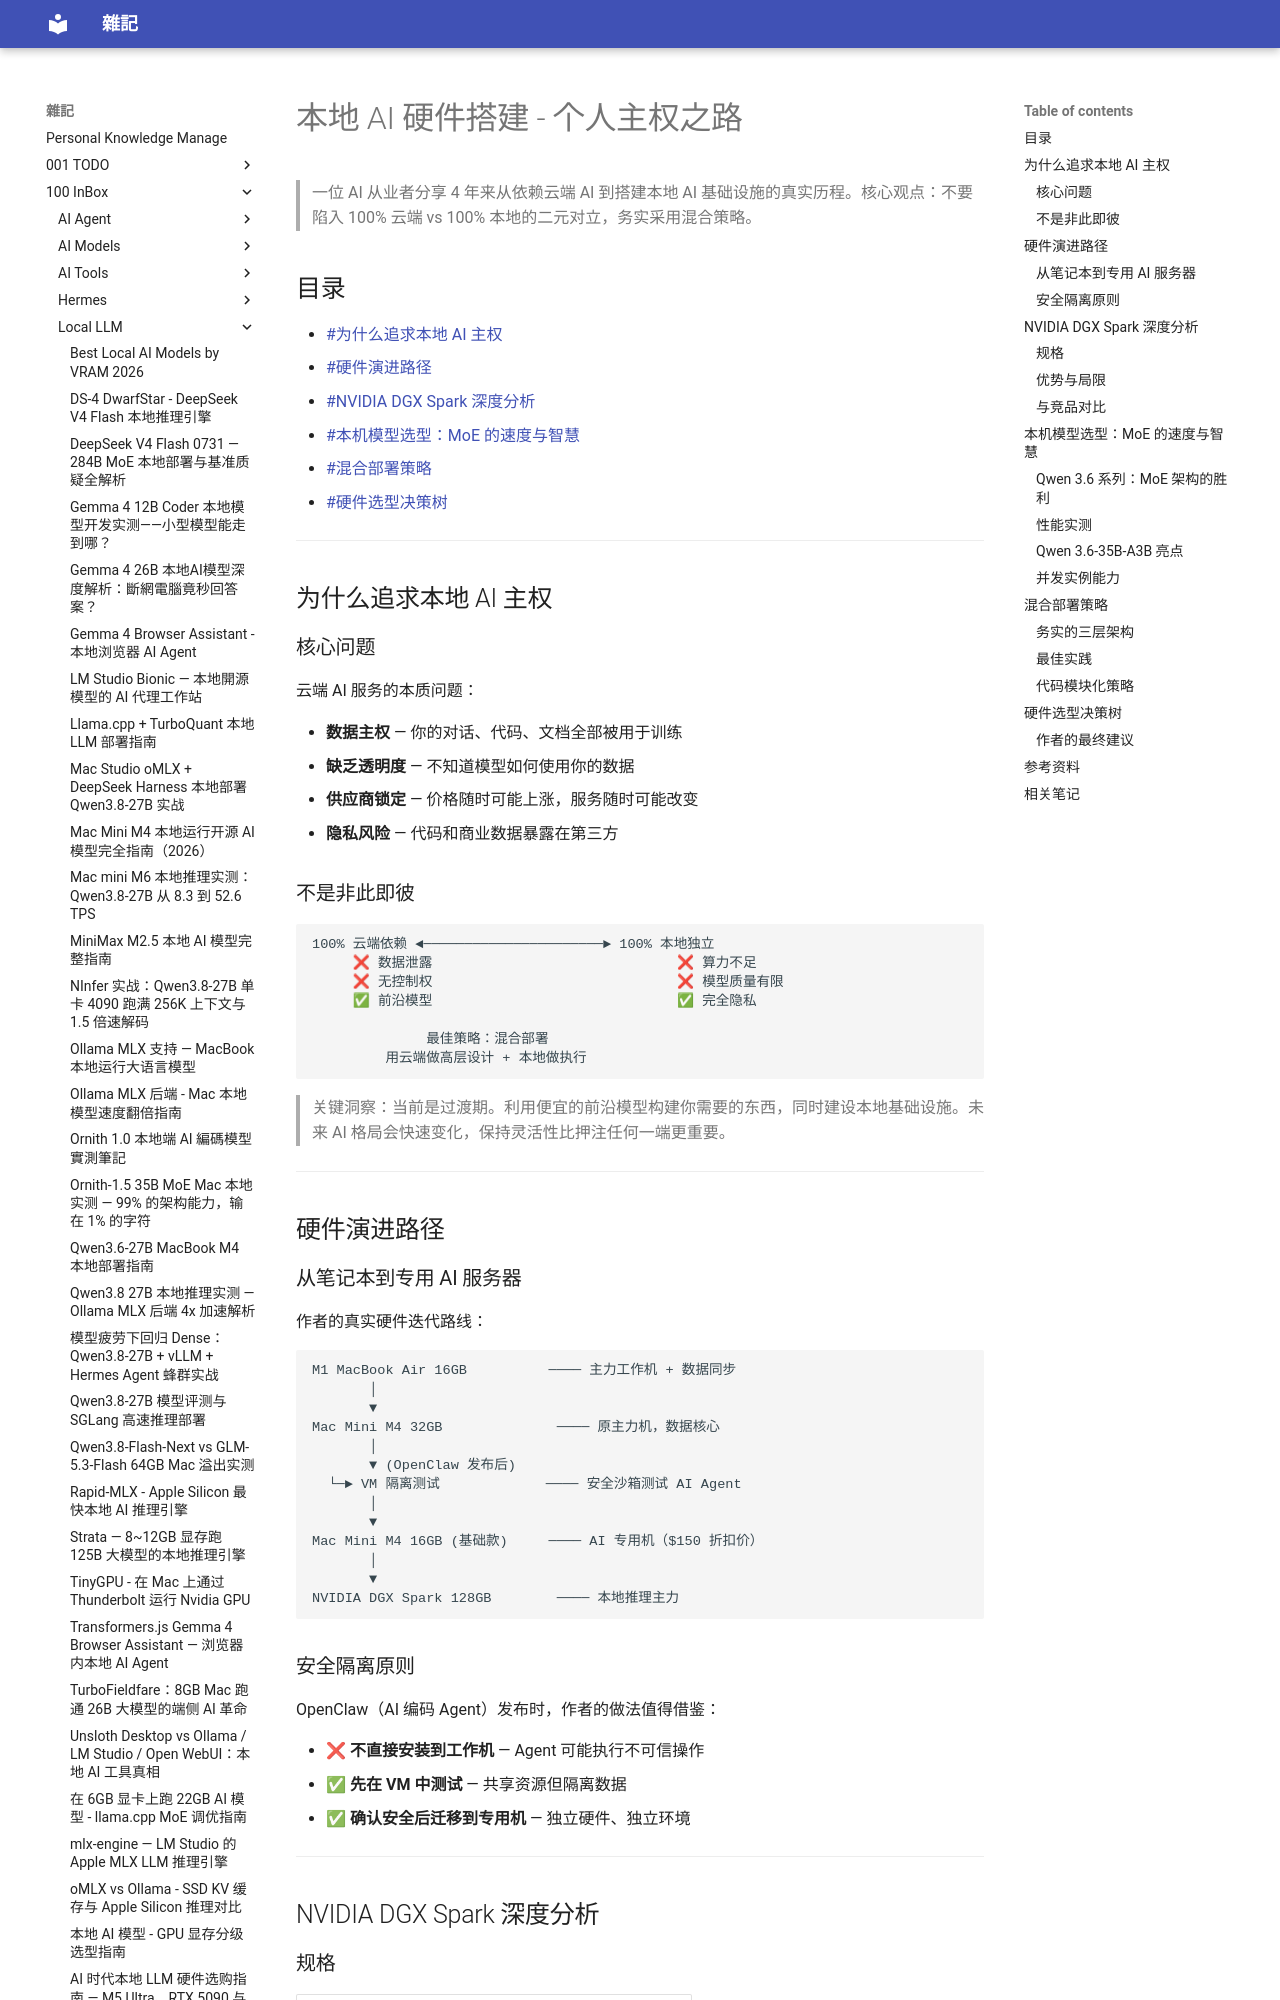

repository: yudady/yudady.github.io · page: 100-InBox/Local-LLM/本地AI硬件搭建 - 个人主权之路/index.html · generator: mkdocs

---
title: 本地 AI 硬件搭建 - 个人主权之路
aliases: [Local AI Hardware, AI Sovereignty]
tags:
  - local-ai
  - hardware
  - status/active
  - type/doc
source:
  - "https://www.youtube.com/watch?v=xGmxf90feSc"
author: YouTube Creator
created: 2026-05-19
updated: 2026-05-19
description: |
  从个人经验出发，讨论本地 AI 硬件选型策略——Mac Mini、NVIDIA DGX Spark、RTX 5090 的优劣势，以及混合云/本地部署的务实方案。
level: beginner
stars: 3
---

# 本地 AI 硬件搭建 - 个人主权之路

> 一位 AI 从业者分享 4 年来从依赖云端 AI 到搭建本地 AI 基础设施的真实历程。核心观点：不要陷入 100% 云端 vs 100% 本地的二元对立，务实采用混合策略。

## 目录

- [[#为什么追求本地 AI 主权]]
- [[#硬件演进路径]]
- [[#NVIDIA DGX Spark 深度分析]]
- [[#本机模型选型：MoE 的速度与智慧]]
- [[#混合部署策略]]
- [[#硬件选型决策树]]

---

## 为什么追求本地 AI 主权

### 核心问题

云端 AI 服务的本质问题：

- **数据主权** — 你的对话、代码、文档全部被用于训练
- **缺乏透明度** — 不知道模型如何使用你的数据
- **供应商锁定** — 价格随时可能上涨，服务随时可能改变
- **隐私风险** — 代码和商业数据暴露在第三方

### 不是非此即彼

```
100% 云端依赖 ◄──────────────────────► 100% 本地独立
     ❌ 数据泄露                              ❌ 算力不足
     ❌ 无控制权                              ❌ 模型质量有限
     ✅ 前沿模型                              ✅ 完全隐私

              最佳策略：混合部署
         用云端做高层设计 + 本地做执行
```

> 关键洞察：当前是过渡期。利用便宜的前沿模型构建你需要的东西，同时建设本地基础设施。未来 AI 格局会快速变化，保持灵活性比押注任何一端更重要。

---

## 硬件演进路径

### 从笔记本到专用 AI 服务器

作者的真实硬件迭代路线：

```
M1 MacBook Air 16GB          ──── 主力工作机 + 数据同步
       │
       ▼
Mac Mini M4 32GB              ──── 原主力机，数据核心
       │
       ▼ (OpenClaw 发布后)
  └─► VM 隔离测试             ──── 安全沙箱测试 AI Agent
       │
       ▼
Mac Mini M4 16GB (基础款)     ──── AI 专用机（$150 折扣价）
       │
       ▼
NVIDIA DGX Spark 128GB        ──── 本地推理主力
```

### 安全隔离原则

OpenClaw（AI 编码 Agent）发布时，作者的做法值得借鉴：

- ❌ **不直接安装到工作机** — Agent 可能执行不可信操作
- ✅ **先在 VM 中测试** — 共享资源但隔离数据
- ✅ **确认安全后迁移到专用机** — 独立硬件、独立环境

---

## NVIDIA DGX Spark 深度分析
